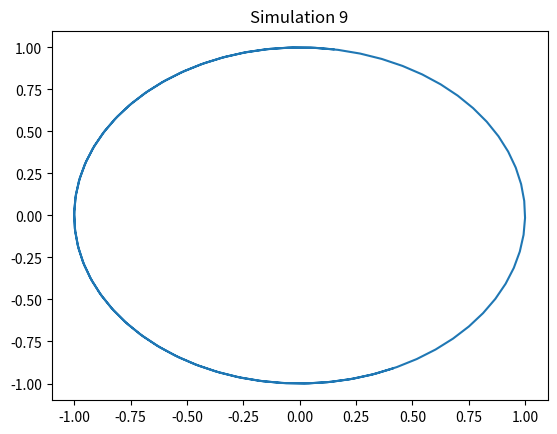

The script that saved this image:
import numpy as np
import matplotlib.pyplot as plt
t = np.linspace(0, 10, 100)
x = np.sin(t + 9)
y = np.cos(t + 9)
plt.plot(x, y)
plt.title('Simulation 9')
plt.show()
